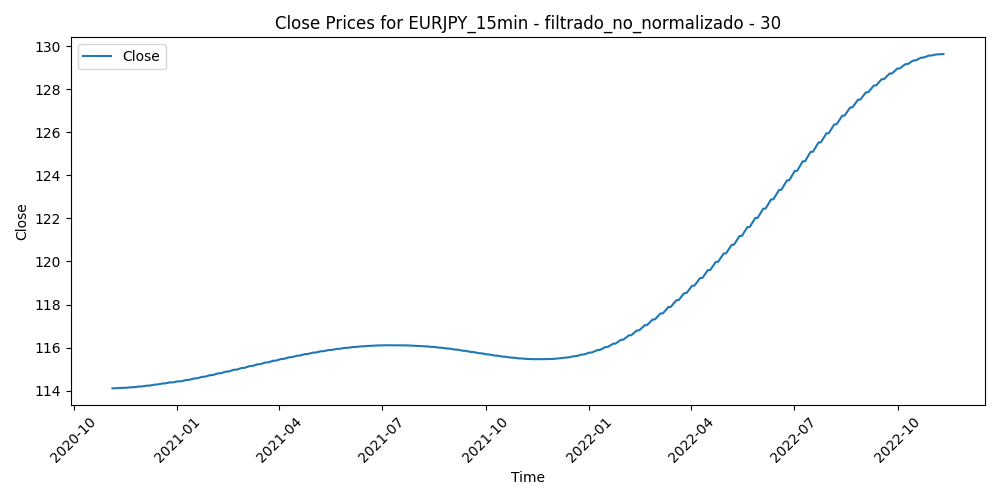

The file beside this chart, header and first rows:
Time, Close, Volume, diferencia_media_30
2020-11-04 09:45:00, 114.1, 2573, -0.0316
2020-11-04 10:00:00, 114.1, 2757, -0.1063
2020-11-04 10:15:00, 114.1, 2502, -0.2897
2020-11-04 10:30:00, 114.1, 2420, -0.3024
2020-11-04 10:45:00, 114.1, 1708, -0.1523
2020-11-04 11:00:00, 114.1, 1581, -0.1818
2020-11-04 11:15:00, 114.1, 1546, -0.2109
2020-11-04 11:30:00, 114.1, 1755, -0.2298
2020-11-04 11:45:00, 114.1, 2497, -0.1268
2020-11-04 12:00:00, 114.1, 1425, -0.0759
2020-11-04 12:15:00, 114.1, 1729, 0.0066
2020-11-04 12:30:00, 114.1, 1505, -0.0192
2020-11-04 12:45:00, 114.1, 1676, 0.009867
2020-11-04 13:00:00, 114.1, 1680, -0.0741
2020-11-04 13:15:00, 114.1, 1754, 0.01863
2020-11-04 13:30:00, 114.1, 1473, -0.0676
2020-11-04 13:45:00, 114.1, 1673, 0.0352
2020-11-04 14:00:00, 114.1, 1793, -0.0213
2020-11-04 14:15:00, 114.1, 2942, -0.0438
2020-11-04 14:30:00, 114.1, 2895, -0.04257
2020-11-04 14:45:00, 114.1, 2579, 0.04657
2020-11-04 15:00:00, 114.1, 1730, 0.0611
2020-11-04 15:15:00, 114.1, 1657, 0.03127
2020-11-04 15:30:00, 114.1, 1900, 0.1224
2020-11-04 15:45:00, 114.1, 1995, 0.01387
2020-11-04 16:00:00, 114.1, 1315, 0.0473
2020-11-04 16:15:00, 114.1, 1636, 0.1226
2020-11-04 16:30:00, 114.1, 2261, 0.2515
2020-11-04 16:45:00, 114.1, 2122, 0.145
2020-11-04 17:00:00, 114.1, 1949, 0.1652
2020-11-04 17:15:00, 114.1, 1649, 0.1975
2020-11-04 17:30:00, 114.1, 1777, 0.1032
2020-11-04 17:45:00, 114.1, 2143, 0.01527
2020-11-04 18:00:00, 114.1, 1980, 0.089
2020-11-04 18:15:00, 114.1, 1610, -0.07313
2020-11-04 18:30:00, 114.1, 1830, -0.0252
2020-11-04 18:45:00, 114.1, 1667, -0.1176
2020-11-04 19:00:00, 114.1, 1663, -0.1442
2020-11-04 19:15:00, 114.1, 1369, -0.1603
2020-11-04 19:30:00, 114.1, 940, -0.1597
2020-11-04 19:45:00, 114.1, 930, -0.1681
2020-11-04 20:00:00, 114.1, 963, -0.171
2020-11-04 20:15:00, 114.1, 703, -0.1764
2020-11-04 20:30:00, 114.1, 831, -0.04423
2020-11-04 20:45:00, 114.1, 985, -0.0478
2020-11-04 21:00:00, 114.1, 734, -0.05027
2020-11-04 21:15:00, 114.1, 567, -0.0598
2020-11-04 21:30:00, 114.1, 921, -0.03523
2020-11-04 21:45:00, 114.1, 646, -0.113
2020-11-04 22:00:00, 114.1, 988, -0.09823
2020-11-04 22:15:00, 114.1, 684, -0.1215
2020-11-04 22:30:00, 114.1, 807, -0.152
2020-11-04 22:45:00, 114.1, 860, -0.07587
2020-11-04 23:00:00, 114.1, 639, -0.1537
2020-11-04 23:15:00, 114.1, 266, -0.1366
2020-11-04 23:30:00, 114.1, 308, -0.1333
2020-11-04 23:45:00, 114.1, 542, -0.1197
2020-11-05 00:00:00, 114.1, 627, -0.1233
2020-11-05 00:15:00, 114.1, 131, -0.05923
2020-11-05 00:30:00, 114.1, 730, -0.02153
... 50,137 more rows
